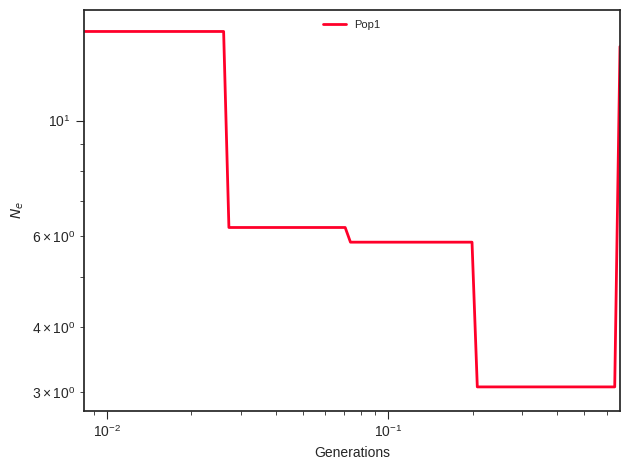

The file beside this chart, header and first rows:
label, x, y, plot_type, plot_num
Pop1, 0.0, 14.85, path, 0
Pop1, 0.009226, 14.85, path, 0
Pop1, 0.009634, 14.85, path, 0
Pop1, 0.01006, 14.85, path, 0
Pop1, 0.01051, 14.85, path, 0
Pop1, 0.01097, 14.85, path, 0
Pop1, 0.01145, 14.85, path, 0
Pop1, 0.01196, 14.85, path, 0
Pop1, 0.01249, 14.85, path, 0
Pop1, 0.01304, 14.85, path, 0
Pop1, 0.01362, 14.85, path, 0
Pop1, 0.01422, 14.85, path, 0
Pop1, 0.01485, 14.85, path, 0
Pop1, 0.01551, 14.85, path, 0
Pop1, 0.01619, 14.85, path, 0
Pop1, 0.01691, 14.85, path, 0
Pop1, 0.01766, 14.85, path, 0
Pop1, 0.01844, 14.85, path, 0
Pop1, 0.01925, 14.85, path, 0
Pop1, 0.0201, 14.85, path, 0
Pop1, 0.02099, 14.85, path, 0
Pop1, 0.02192, 14.85, path, 0
Pop1, 0.02289, 14.85, path, 0
Pop1, 0.0239, 14.85, path, 0
Pop1, 0.02496, 14.85, path, 0
Pop1, 0.02606, 14.85, path, 0
Pop1, 0.02721, 6.224, path, 0
Pop1, 0.02842, 6.224, path, 0
Pop1, 0.02967, 6.224, path, 0
Pop1, 0.03099, 6.224, path, 0
Pop1, 0.03236, 6.224, path, 0
Pop1, 0.03379, 6.224, path, 0
Pop1, 0.03528, 6.224, path, 0
Pop1, 0.03684, 6.224, path, 0
Pop1, 0.03847, 6.224, path, 0
Pop1, 0.04017, 6.224, path, 0
Pop1, 0.04195, 6.224, path, 0
Pop1, 0.0438, 6.224, path, 0
Pop1, 0.04574, 6.224, path, 0
Pop1, 0.04776, 6.224, path, 0
Pop1, 0.04987, 6.224, path, 0
Pop1, 0.05208, 6.224, path, 0
Pop1, 0.05438, 6.224, path, 0
Pop1, 0.05679, 6.224, path, 0
Pop1, 0.0593, 6.224, path, 0
Pop1, 0.06192, 6.224, path, 0
Pop1, 0.06466, 6.224, path, 0
Pop1, 0.06751, 6.224, path, 0
Pop1, 0.0705, 6.224, path, 0
Pop1, 0.07362, 5.832, path, 0
Pop1, 0.07687, 5.832, path, 0
Pop1, 0.08027, 5.832, path, 0
Pop1, 0.08382, 5.832, path, 0
Pop1, 0.08753, 5.832, path, 0
Pop1, 0.0914, 5.832, path, 0
Pop1, 0.09544, 5.832, path, 0
Pop1, 0.09966, 5.832, path, 0
Pop1, 0.1041, 5.832, path, 0
Pop1, 0.1087, 5.832, path, 0
Pop1, 0.1135, 5.832, path, 0
... 41 more rows
